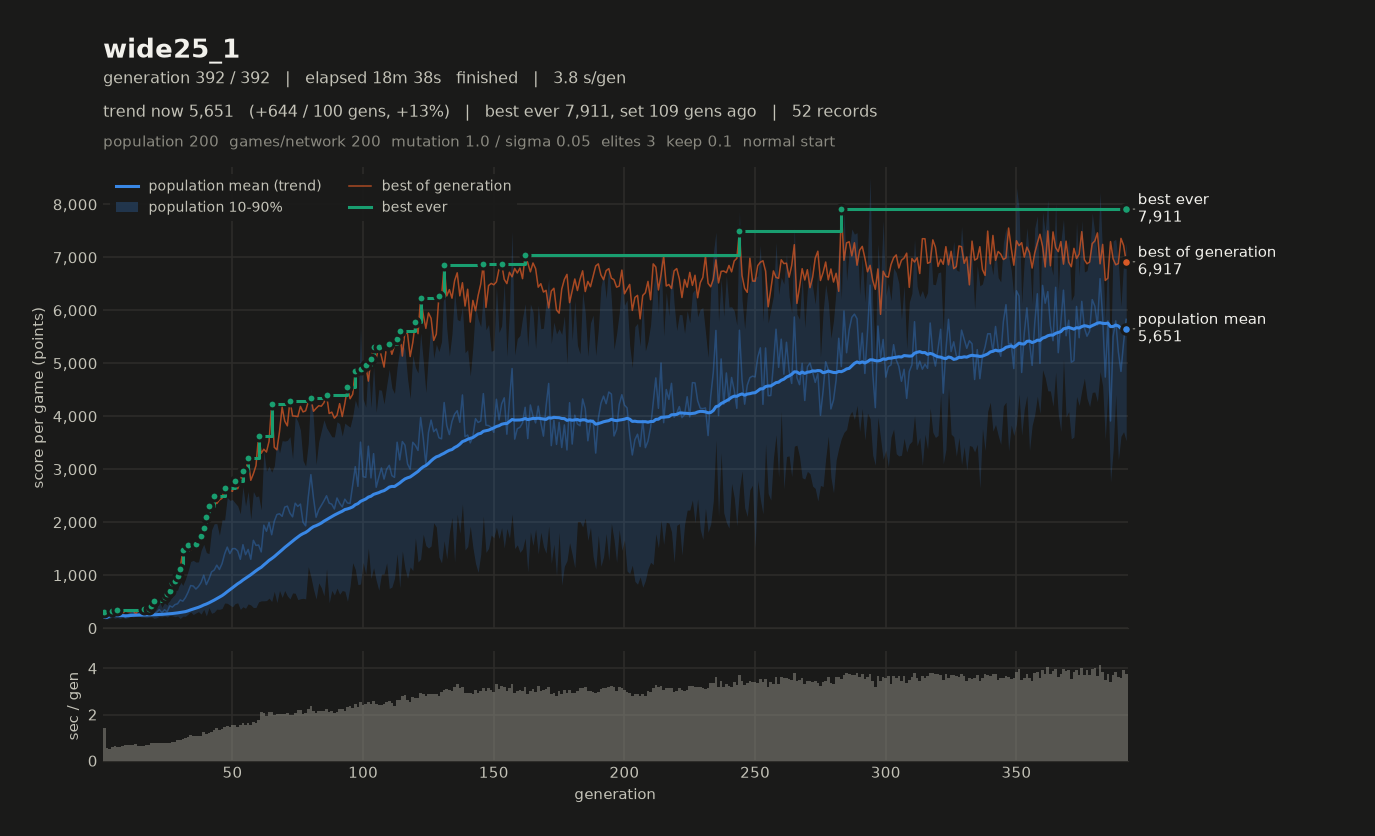

The file beside this chart, header and first rows:
# name=wide25_1 generations=392 populati…
gen, elapsed_s, mean, median, p10, p90, best, chosen
1, 1.42, 202.4, 197.9, 171, 238.3, 300.3, 265.3
2, 1.97, 206.3, 206, 176.6, 232, 295.3, 264.8
3, 2.50, 283.8, 293.9, 183.9, 349.8, 294.4, 273.8
4, 3.11, 270.6, 275.8, 209.7, 334, 330.6, 311.7
5, 3.74, 225.2, 222.5, 188.1, 259.8, 283.5, 271.6
6, 4.35, 229.8, 228.3, 200.6, 264.2, 339.2, 261.5
7, 4.96, 239.8, 244.4, 182.1, 298.4, 317.6, 285.5
8, 5.62, 243.1, 245.8, 203.5, 276.2, 288.4, 288.4
9, 6.29, 204.6, 207.6, 182.2, 222, 322.1, 283.1
10, 6.97, 243.8, 242.4, 197.5, 292.4, 311.5, 275.3
11, 7.65, 274.6, 281.5, 228.7, 310.8, 309.7, 285.5
12, 8.33, 291.3, 291.1, 211.8, 369.9, 327.3, 303.9
13, 9.04, 251.3, 252.2, 227.8, 275.3, 271.6, 260.2
14, 9.70, 275.1, 277.1, 233.4, 314.3, 334.9, 281.5
15, 10.35, 266.1, 274.5, 210.2, 316.2, 337.2, 272.1
16, 10.98, 277.4, 283.4, 207, 322.2, 367.9, 268.3
17, 11.65, 246.3, 235.9, 195.8, 321.6, 359.6, 345.1
18, 12.35, 273.4, 260.2, 207.2, 355.6, 369.5, 308.8
19, 13.13, 271, 266.5, 215, 338.2, 415.2, 340.2
20, 13.89, 275.9, 256.4, 184.9, 410.5, 510.9, 510.9
21, 14.67, 299.4, 305.7, 197.1, 373.8, 502, 423.6
22, 15.44, 351.4, 333.9, 218.7, 512.3, 480.1, 424
23, 16.23, 294.5, 286.9, 213, 391.1, 502.7, 483
24, 17.01, 348.5, 341.3, 228.1, 480.2, 587.7, 587.7
25, 17.76, 307.7, 286.1, 211.5, 435.3, 638.9, 638.9
26, 18.54, 420.8, 420.9, 241.1, 598.1, 709.6, 626.3
27, 19.34, 397.9, 396.3, 233.1, 580, 848.9, 674.1
28, 20.14, 445.5, 434.4, 216.3, 710.8, 899, 899
29, 21.02, 461.4, 442.9, 229.6, 717.8, 982.5, 982.5
30, 21.92, 533.3, 529.8, 182.6, 881.9, 1123, 1123
31, 22.86, 509.6, 502.6, 226.9, 807.2, 1479, 1479
32, 23.83, 577.5, 569.4, 224.7, 926.8, 1427, 1427
33, 24.84, 678, 653, 265.8, 1077, 1563, 1563
34, 25.95, 805, 815.3, 307.3, 1259, 1473, 1360
35, 27.04, 794.9, 816.4, 256.8, 1280, 1543, 1487
36, 28.13, 739, 710.5, 288.3, 1247, 1593, 1522
37, 29.22, 787.5, 823.1, 311.9, 1252, 1727, 1727
38, 30.31, 863.8, 876.3, 265.6, 1469, 1745, 1564
39, 31.54, 999.4, 1006, 356.7, 1584, 1888, 1888
40, 32.71, 822.4, 832.2, 230.6, 1428, 2096, 2096
41, 33.91, 928.4, 949.6, 388.1, 1407, 2311, 2311
42, 35.17, 1063, 1071, 280.7, 1854, 2242, 2242
43, 36.52, 1097, 1010, 301.9, 1972, 2486, 2486
44, 37.93, 1190, 1214, 360.1, 1975, 2353, 2353
45, 39.24, 1108, 1168, 355.5, 1753, 2420, 2420
46, 40.60, 1217, 1235, 371.6, 2046, 2452, 2095
47, 42.05, 1402, 1546, 475.3, 2043, 2639, 2639
48, 43.56, 1530, 1582, 469.4, 2469, 2620, 2590
49, 45.03, 1407, 1439, 436.9, 2413, 2610, 2610
50, 46.57, 1501, 1607, 403, 2427, 2583, 2420
51, 48.11, 1502, 1543, 464.4, 2365, 2788, 2601
52, 49.58, 1458, 1534, 478.5, 2307, 2632, 2632
53, 51.12, 1300, 1346, 354.2, 2159, 2784, 2728
54, 52.74, 1576, 1626, 404.4, 2671, 2962, 2962
55, 54.28, 1387, 1378, 375.6, 2303, 2930, 2930
56, 55.90, 1486, 1432, 458.5, 2583, 3203, 3203
57, 57.43, 1301, 1335, 438.1, 2055, 2792, 2488
58, 59.09, 1658, 1792, 388.9, 2581, 2914, 2730
59, 60.74, 1562, 1698, 392.4, 2479, 3070, 3070
... 333 more rows
